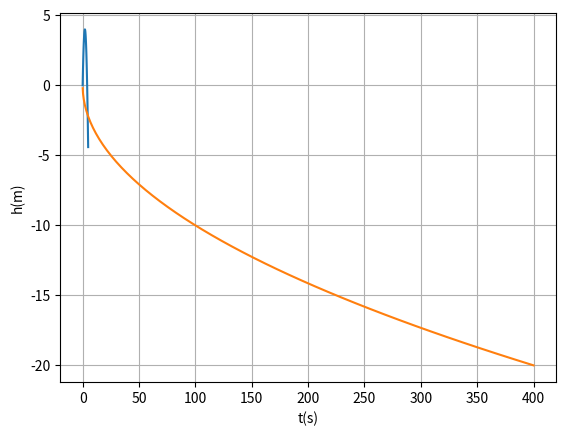

Write Python code to recreate this figure.
a = 3
a

x = 3.0
x

d = 4 + 3j
d

e = 3 - 5j

d*e

f = 'isso é uma variável tipo string'
print(f)

g = "isso também é uma variável tipo string"
print(g)

s = 'P' + 'y' + 't' + 'h' + 'o' + 'n'
h = s*5

print(s)
print(h)

a = True
print(a)

b = False
print(b)

a = True
b = False
c = True
d = False

e = a and b
print(e)

f = b and d
print(f)

g = a and c
print(g)

a = True
b = False
c = True
d = False

e = b or d
print(e)

f = a or b
print(f)

g = a or c
print(g)

a = True
b = False

g = not a
print(g)

f = not b
print(f)

a = 4.5
b = 6
c = -10.6
d = 6
f = 23.6

print(a > c)

print(a == b)

print(b == d)

print(b != d)

print(f <= d)

a = 4.5
b = 6
c = -10.6
d = 6
f = 23.6

print(c >= f or f == b)

print(a < b and d > c)

print(not c != d)

a = -10
if a >= 5 and a <= 10:
    print("O número está no intervalo [5 ,10]")
    a = a + 5
else:
    print("O número não está no intervalo [5 ,10]")
    a = a - 10
print('Agora o número é', a)

y = -10
x = 9

if x > 0 and y < 0:
    print('O if está sendo executado')
    
print('Esse print é executado sempre')

x = -4
y = 1

if x > y:
    print('x é maior do que y')
else:
    if x < y:
        print('x é menor do que y')
    else:
        print('x é igual a y')
        

import numpy as np
x = np.array([-10, 7, -2, 8, 10, -3])

print(x)
print(x[[False, True, False, True, False, False]])

print(x > 0)

x[x>0]

import numpy as np
import matplotlib.pyplot as plt

t = np.arange(0, 5, 0.1)
h = -t**2 + 4*t

plt.figure()
plt.plot(t, h)
plt.xlabel('t(s)')
plt.ylabel('h(m)')
plt.grid()
plt.show()

print('A máxima altura é atingida em ', t[h == np.max(h)], ' s')

t = np.linspace(-20, 20, 100)
x = t**2
y = t

(x>y) & (t<0)

plt.plot(x[(x>y) & (t<0)], y[(x>y) & (t<0)])

x = 0.3
y = 0.1 + 0.2
print('x =', x)
print('y =', y)
print('x == y:', x == y)

np.isclose(x, y)